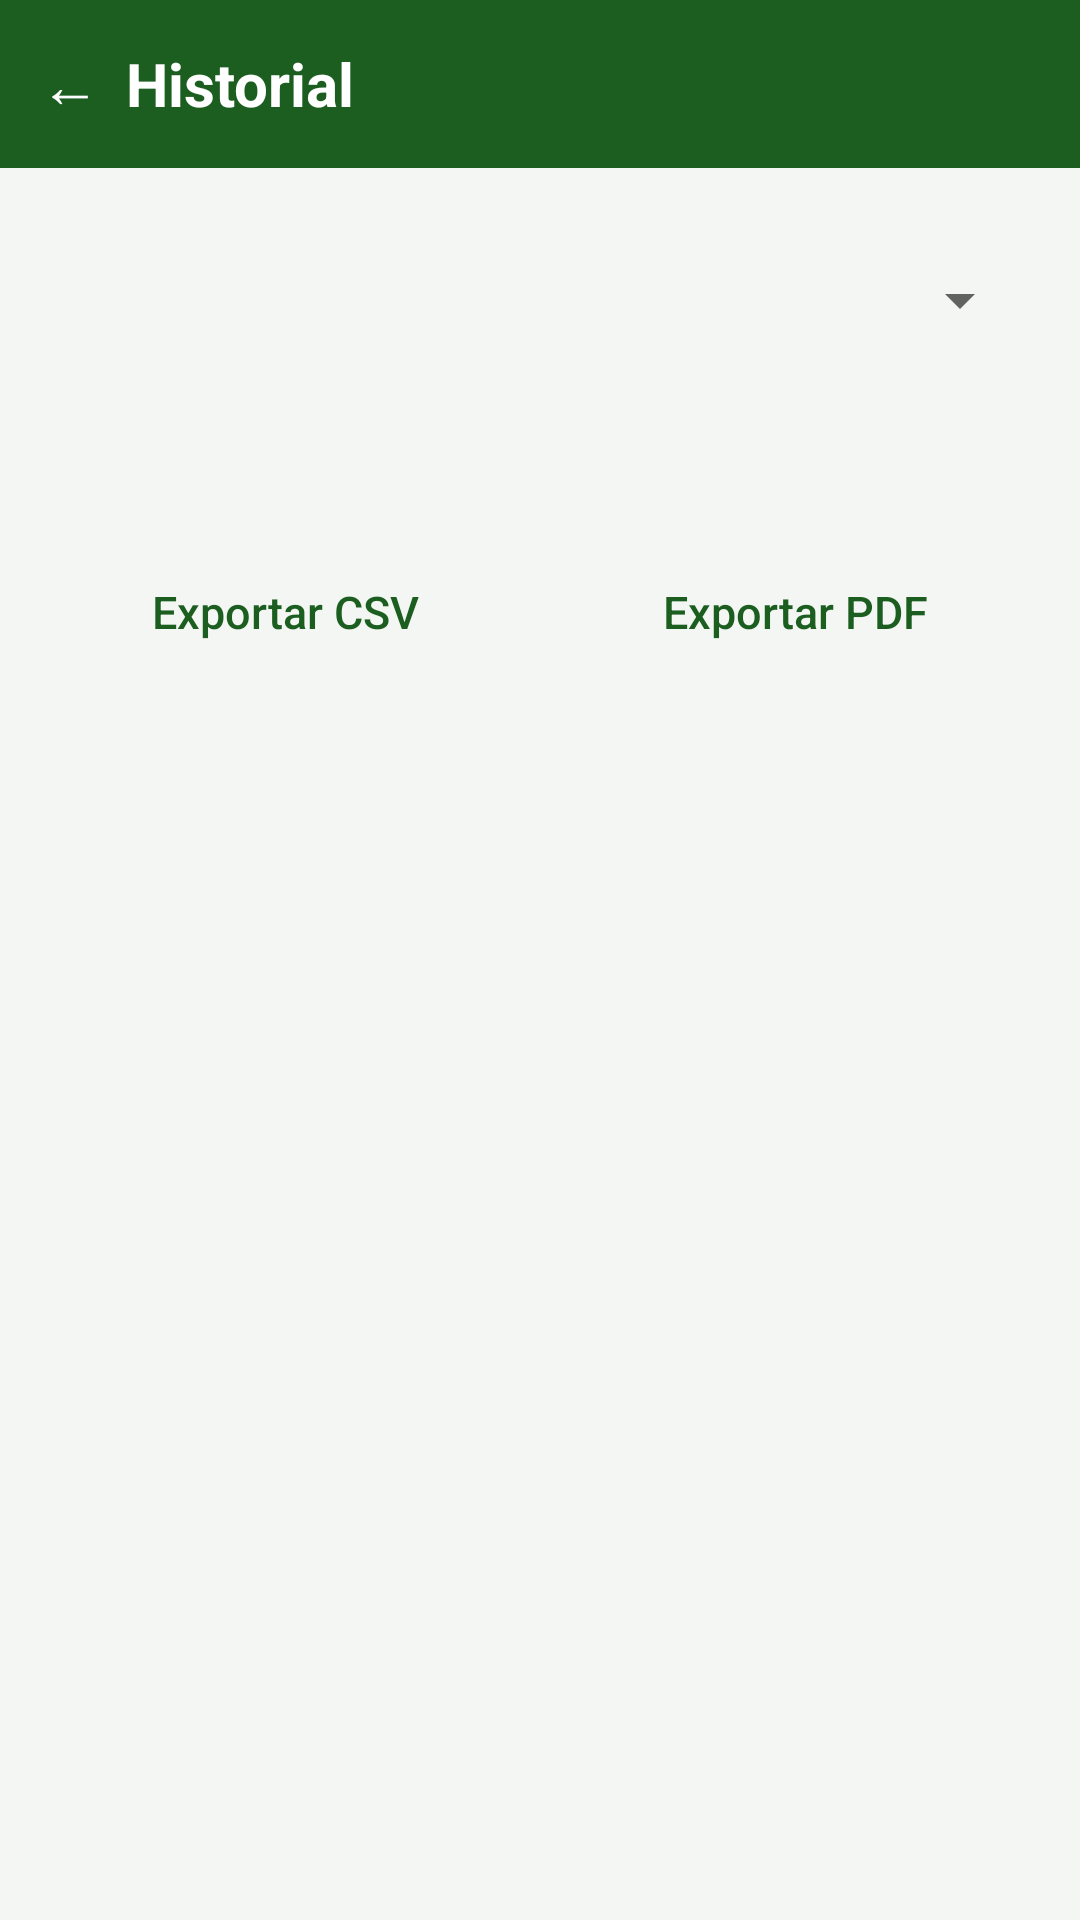

Produce the Android XML layout that renders to this screen, including the resource entries it uses.
<!-- AndroidManifest.xml: application theme Theme.PaltaScan -->
<!-- res/layout/activity_historial.xml -->
<?xml version="1.0" encoding="utf-8"?>
<LinearLayout xmlns:android="http://schemas.android.com/apk/res/android"
    xmlns:app="http://schemas.android.com/apk/res-auto"
    android:layout_width="match_parent"
    android:layout_height="match_parent"
    android:background="@color/primario_oscuro"
    android:orientation="vertical">

    <LinearLayout
        style="@style/Barra"
        android:layout_width="match_parent"
        android:layout_height="wrap_content"
        android:paddingStart="4dp"
        android:paddingTop="4dp"
        android:paddingBottom="4dp"
        android:gravity="center_vertical">

        <Button
            android:id="@+id/botonAtras"
            style="@style/Widget.MaterialComponents.Button.TextButton"
            android:layout_width="wrap_content"
            android:layout_height="wrap_content"
            android:minWidth="0dp"
            android:text="←"
            android:textColor="#FFFFFF"
            android:textSize="20sp" />

        <TextView
            style="@style/TituloBarra"
            android:layout_width="wrap_content"
            android:layout_height="wrap_content"
            android:text="@string/historial" />
    </LinearLayout>

    <LinearLayout
        android:layout_width="match_parent"
        android:layout_height="0dp"
        android:layout_weight="1"
        android:background="@color/fondo_pantalla"
        android:orientation="vertical"
        android:padding="16dp">

    <Spinner
        android:id="@+id/selectorLote"
        android:layout_width="match_parent"
        android:layout_height="48dp"
        android:layout_marginTop="4dp" />

    <TextView
        android:id="@+id/textoResumen"
        style="@style/Valor"
        android:layout_width="match_parent"
        android:layout_height="wrap_content"
        android:layout_marginTop="6dp"
        android:textSize="14sp" />

    <TextView
        android:id="@+id/textoMadurez"
        style="@style/Etiqueta"
        android:layout_width="match_parent"
        android:layout_height="wrap_content" />

    <LinearLayout
        android:layout_width="match_parent"
        android:layout_height="wrap_content"
        android:layout_marginTop="8dp">

        <Button
            android:id="@+id/botonCsv"
            style="@style/BotonBorde"
            android:layout_width="0dp"
            android:layout_height="wrap_content"
            android:layout_marginEnd="6dp"
            android:layout_weight="1"
            android:text="@string/exportar_csv"
            app:icon="@drawable/ic_exportar" />

        <Button
            android:id="@+id/botonPdf"
            style="@style/BotonBorde"
            android:layout_width="0dp"
            android:layout_height="wrap_content"
            android:layout_marginStart="6dp"
            android:layout_weight="1"
            android:text="@string/exportar_pdf"
            app:icon="@drawable/ic_exportar" />
    </LinearLayout>

    <TextView
        android:id="@+id/textoVacio"
        style="@style/Etiqueta"
        android:layout_width="match_parent"
        android:layout_height="wrap_content"
        android:layout_marginTop="16dp"
        android:text="@string/historial_vacio"
        android:visibility="gone" />

    <androidx.recyclerview.widget.RecyclerView
        android:id="@+id/lista"
        android:layout_width="match_parent"
        android:layout_height="0dp"
        android:layout_marginTop="8dp"
        android:layout_weight="1" />
    </LinearLayout>
</LinearLayout>
<!-- resources referenced by this layout -->
<resources>
  <color name="fondo_pantalla">#F3F6F3</color>
  <color name="primario_oscuro">#103D14</color>
  <!-- drawable ic_exportar (drawable) -->
  <vector xmlns:android="http://schemas.android.com/apk/res/android"
      android:width="24dp" android:height="24dp" android:viewportWidth="24" android:viewportHeight="24"
      android:tint="?attr/colorControlNormal">
      <path android:fillColor="@android:color/white" android:pathData="M19,9h-4V3H9v6H5l7,7 7,-7zM5,18v2h14v-2H5z" />
  </vector>
  <string name="exportar_csv">Exportar CSV</string>
  <string name="exportar_pdf">Exportar PDF</string>
  <string name="historial">Historial</string>
  <string name="historial_vacio">Todavía no hay análisis.</string>
  <style name="Barra">
          <item name="android:background">@color/primario</item>
          <item name="android:paddingStart">16dp</item>
          <item name="android:paddingEnd">8dp</item>
          <item name="android:paddingTop">12dp</item>
          <item name="android:paddingBottom">12dp</item>
      </style>
  <style name="BotonBorde" parent="Widget.MaterialComponents.Button.OutlinedButton">
          <item name="cornerRadius">12dp</item>
          <item name="android:textAllCaps">false</item>
          <item name="android:textSize">15sp</item>
          <item name="android:letterSpacing">0</item>
          <item name="android:minHeight">56dp</item>
          <item name="android:textColor">@color/primario</item>
          <item name="iconTint">@color/primario</item>
          <item name="strokeColor">@color/primario</item>
          <item name="backgroundTint">@color/fondo</item>
          <item name="iconGravity">textStart</item>
          <item name="iconPadding">8dp</item>
      </style>
  <style name="Etiqueta">
          <item name="android:textColor">@color/texto_suave</item>
          <item name="android:textSize">14sp</item>
      </style>
  <style name="TituloBarra">
          <item name="android:textColor">#FFFFFF</item>
          <item name="android:textSize">20sp</item>
          <item name="android:textStyle">bold</item>
      </style>
  <style name="Valor">
          <item name="android:textColor">@color/texto</item>
          <item name="android:textSize">16sp</item>
      </style>
  <style name="Theme.PaltaScan" parent="Theme.MaterialComponents.Light.NoActionBar">
          <item name="colorPrimary">@color/primario</item>
          <item name="colorPrimaryVariant">@color/primario_oscuro</item>
          <item name="colorOnPrimary">#FFFFFF</item>
          <item name="colorSecondary">@color/primario</item>
          <item name="colorOnSecondary">#FFFFFF</item>
          <item name="android:colorBackground">@color/fondo_pantalla</item>
          <item name="colorSurface">@color/fondo</item>
          <item name="colorOnSurface">@color/texto</item>
          <item name="shapeAppearanceSmallComponent">@style/Redondeado.Chico</item>
          <item name="shapeAppearanceMediumComponent">@style/Redondeado</item>
          <item name="shapeAppearanceLargeComponent">@style/Redondeado</item>
          <item name="android:statusBarColor">@color/primario_oscuro</item>
          <item name="android:windowLightStatusBar">false</item>
          <item name="android:navigationBarColor">#000000</item>
      </style>
  <color name="primario">#1B5E20</color>
  <color name="fondo">#FFFFFF</color>
  <color name="texto_suave">#5F6360</color>
  <color name="texto">#1C1C1C</color>
  <style name="Redondeado.Chico">
          <item name="cornerSize">10dp</item>
      </style>
  <style name="Redondeado">
          <item name="cornerFamily">rounded</item>
          <item name="cornerSize">12dp</item>
      </style>
</resources>
